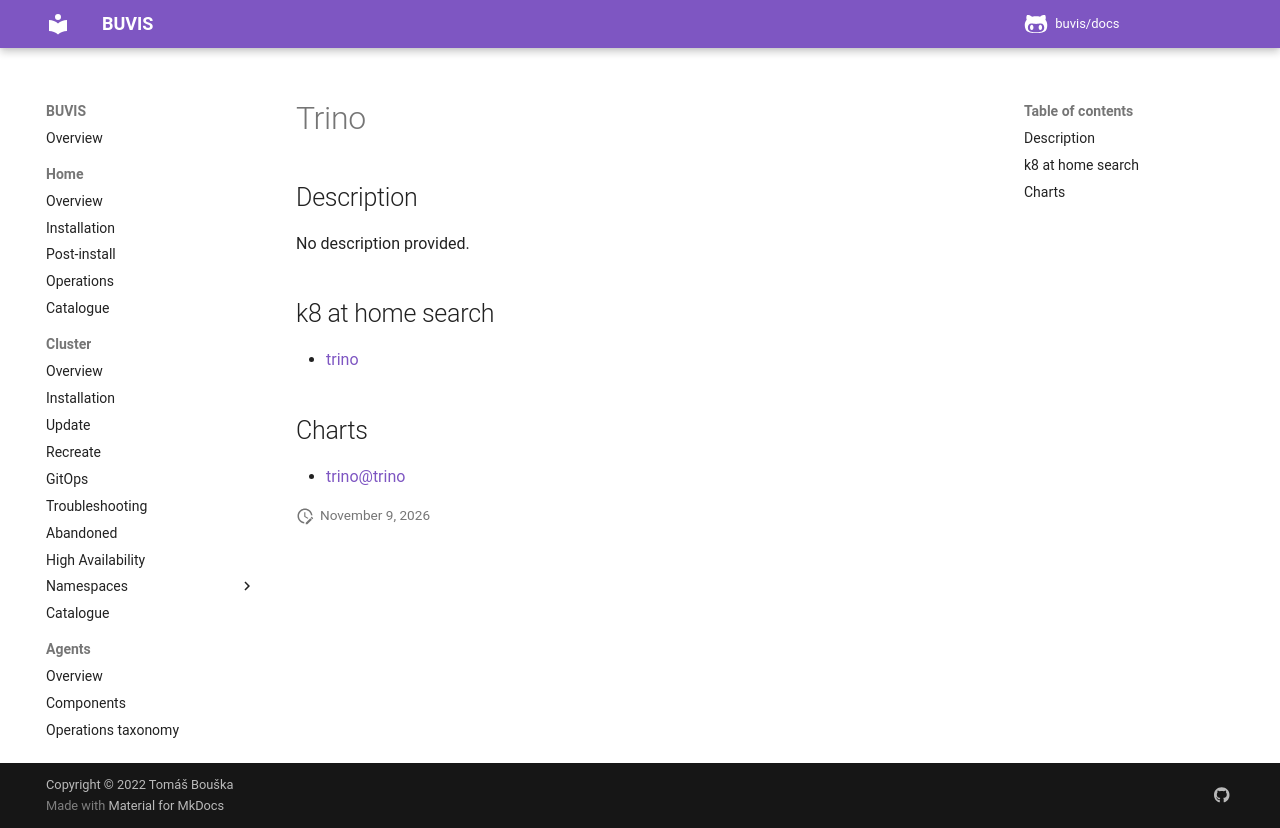

repository: buvis/docs · page: cluster/catalogue/trino/index.html · generator: mkdocs

# Trino

## Description

No description provided.

## k8 at home search

- [trino](https://nanne.dev/k8s-at-home-search/#/trino)

## Charts

- [trino@trino](https://trinodb.github.io/charts/)
